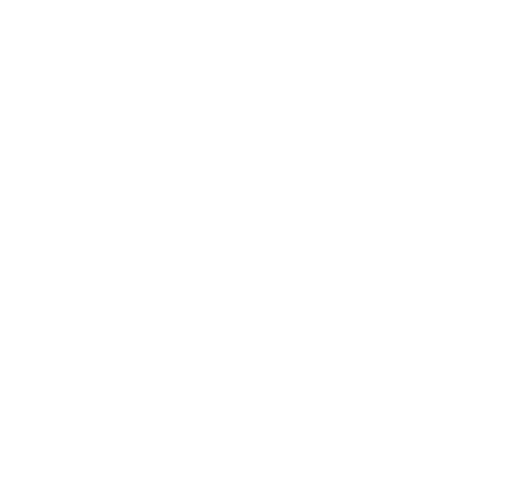
t = 0.00 s
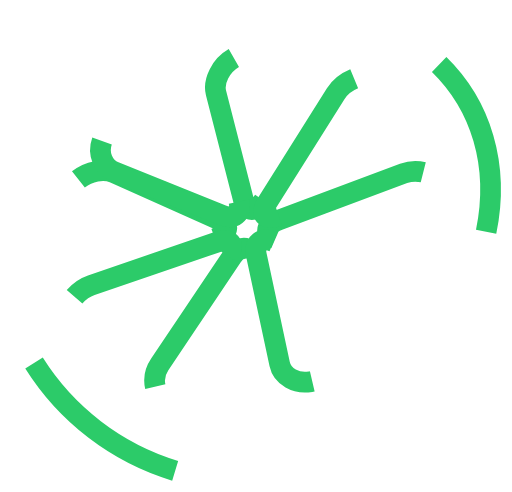
t = 0.75 s
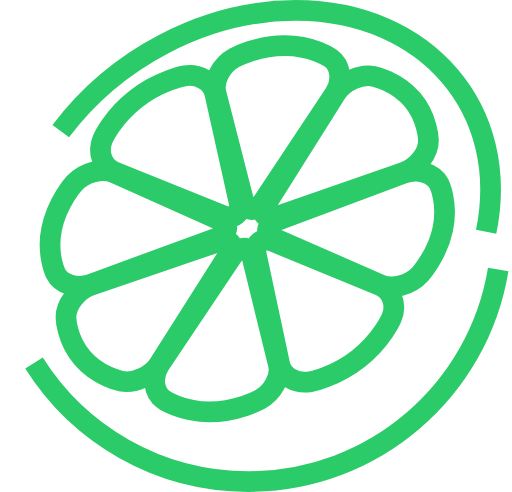
t = 1.50 s
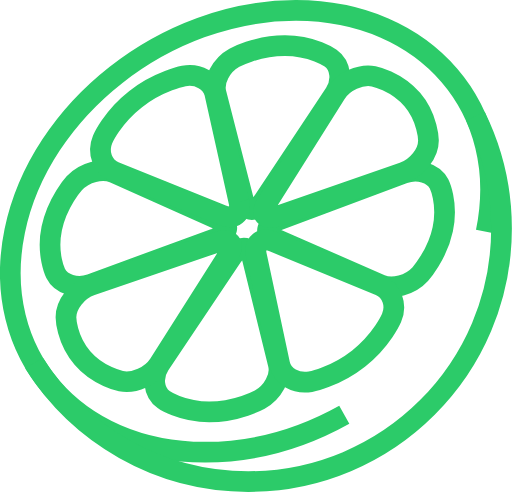
t = 2.25 s

The animated SVG that drew these frames (rendered in a browser with its animation timeline set to each time). Animation: 1 CSS @keyframes rule; one cycle of 3.00 s, repeats indefinitely.

<?xml version="1.0" encoding="utf-8"?>
<!-- Generator: Adobe Illustrator 21.0.2, SVG Export Plug-In . SVG Version: 6.00 Build 0)  -->
<svg version="1.1" id="Layer_1" xmlns="http://www.w3.org/2000/svg" xmlns:xlink="http://www.w3.org/1999/xlink" x="0px" y="0px"
	 width="395.8px" height="380.2px" viewBox="0 0 395.8 380.2" style="enable-background:new 0 0 395.8 380.2;" xml:space="preserve"
	>
<style type="text/css">
	@keyframes lineGrow {
		to{
			stroke-dashoffset: 0;
		}
	}

	.st0{
		fill:none;
		stroke:#2CCB69;
		stroke-width:16;
		stroke-miterlimit:10;
		stroke-dasharray: 1500;
		stroke-dashoffset: 1500;
		animation: lineGrow 3s infinite ease-in;
	}
</style>
<g>
	<g>
		<path class="st0" d="M375.8,179.1C395.3,84.8,329.6,8.2,228.9,8C128.3,7.8,30.9,84.1,11.4,178.4s46.3,170.9,146.9,171.1
			S356.3,273.3,375.8,179.1z"/>
		<g>
			<path class="st0" d="M203.9,154.9c-6.2,9.4-13.2,9.4-15.6,0L167,71.8c-2.4-9.3,4-21.6,14.2-27.2c0,0,17.3-9.5,39.2-9.4
				c21.5,0,35.2,9.7,35.2,9.7c7.9,5.6,9.4,17.8,3.2,27.2L203.9,154.9z"/>
			<path class="st0" d="M194.8,198.7c-2.3-9.4-9.3-9.4-15.6-0.1l-55.7,83c-6.3,9.3-4.9,21.6,3,27.2c0,0,13.3,9.5,35.2,9.6
				c21.5,0,39.1-9.5,39.1-9.5c10.2-5.6,16.7-17.8,14.4-27.1L194.8,198.7z"/>
			<path class="st0" d="M212.9,184.5c-9.2-4-7.8-10.6,3-14.6L312,134c10.8-4,23.1-0.4,27.4,8.1c0,0,7.2,14.4,2.9,34.9
				c-4.2,20.1-17.4,34.8-17.4,34.8c-7.7,8.5-21.5,12.2-30.7,8.2L212.9,184.5z"/>
			<path class="st0" d="M166.2,184.4c10.8-4,12.2-10.6,3.1-14.6l-81.2-36.2c-9.1-4.1-22.9-0.5-30.7,8c0,0-13.1,14.3-17.4,34.9
				c-4.2,20.1,3,34.8,3,34.8c4.2,8.5,16.5,12.3,27.3,8.3L166.2,184.4z"/>
			<path class="st0" d="M184.7,155.8c2.1,9.5-3.8,14.1-13.1,10.4l-83-33.4c-9.3-3.8-13.5-15-9.3-25c0,0,7.1-16.9,25.6-31.3
				c18.1-14.2,37.2-17.8,37.2-17.8c11.1-2.1,21.8,4,23.9,13.4L184.7,155.8z"/>
			<path class="st0" d="M211.4,186.8c-9.3-3.8-15.2,0.8-13.2,10.3l18,84.3c2,9.5,12.7,15.6,23.8,13.6c0,0,18.7-3.4,37.2-17.9
				c18.1-14.2,25.5-31.4,25.5-31.4c4.3-10,0.2-21.2-9.1-25.1L211.4,186.8z"/>
			<path class="st0" d="M215.5,166.8c-10.9,3.8-14.9-0.9-8.9-10.3l52.9-84.1c5.9-9.5,19.2-15.5,29.4-13.5c0,0,17.3,3.5,29.8,18
				c12.2,14.3,12.5,31.4,12.5,31.4c0.2,10-8.6,21.2-19.5,25L215.5,166.8z"/>
			<path class="st0" d="M176.1,197.7c6-9.4,2-14.1-8.8-10.4l-96.7,33.1c-10.9,3.7-19.7,14.9-19.6,24.9c0,0,0.2,16.9,12.7,31.4
				c12.2,14.3,29.8,17.9,29.8,17.9c10.2,2.1,23.5-3.9,29.5-13.3L176.1,197.7z"/>
		</g>
	</g>
	<g>
		<path class="st0" d="M26.3,280.6c34.6,55,95.9,91.6,165.7,91.6c108.1,0,195.7-87.6,195.7-195.7c0-31.1-7.3-60.5-20.2-86.7"/>
	</g>
</g>
</svg>
